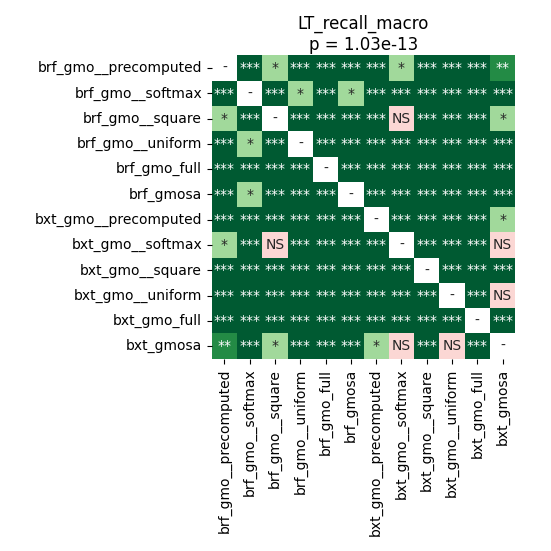

Source data for this figure (header and first rows):
	brf_gmo__precomputed	brf_gmo__softmax	brf_gmo__square	brf_gmo__uniform	brf_gmo_full	brf_gmosa	bxt_gmo__precomputed	bxt_gmo__softmax	bxt_gmo__square	bxt_gmo__uniform	bxt_gmo_full	bxt_gmosa
brf_gmo__precomputed	1.0	0.0002765	0.01677	0.0003873	4.475911458333334e-05	8.570894281914894e-05	4.475911458333334e-05	0.01677	4.475911458333334e-05	8.570894281914894e-05	4.475911458333334e-05	0.005972
brf_gmo__softmax	0.0002765	1.0	4.475911458333334e-05	0.0357	4.475911458333334e-05	0.01045	4.475911458333334e-05	4.475911458333334e-05	4.475911458333334e-05	4.475911458333334e-05	4.475911458333334e-05	4.475911458333334e-05
brf_gmo__square	0.01677	4.475911458333334e-05	1.0	4.475911458333334e-05	4.475911458333334e-05	4.475911458333334e-05	0.0001233	0.2787	4.475911458333334e-05	0.0008992	4.475911458333334e-05	0.04048
brf_gmo__uniform	0.0003873	0.0357	4.475911458333334e-05	1.0	4.475911458333334e-05	0.0008992	4.475911458333334e-05	0.0002765	4.475911458333334e-05	4.475911458333334e-05	4.475911458333334e-05	4.475911458333334e-05
brf_gmo_full	4.475911458333334e-05	4.475911458333334e-05	4.475911458333334e-05	4.475911458333334e-05	1.0	4.475911458333334e-05	4.475911458333334e-05	4.475911458333334e-05	4.475911458333334e-05	4.475911458333334e-05	4.475911458333334e-05	4.475911458333334e-05
brf_gmosa	8.570894281914894e-05	0.01045	4.475911458333334e-05	0.0008992	4.475911458333334e-05	1.0	4.475911458333334e-05	4.475911458333334e-05	4.475911458333334e-05	4.475911458333334e-05	4.475911458333334e-05	4.475911458333334e-05
bxt_gmo__precomputed	4.475911458333334e-05	4.475911458333334e-05	0.0001233	4.475911458333334e-05	4.475911458333334e-05	4.475911458333334e-05	1.0	4.475911458333334e-05	4.475911458333334e-05	0.000532	4.475911458333334e-05	0.01677
bxt_gmo__softmax	0.01677	4.475911458333334e-05	0.2787	0.0002765	4.475911458333334e-05	4.475911458333334e-05	4.475911458333334e-05	1.0	4.475911458333334e-05	0.0007087	4.475911458333334e-05	0.05224
bxt_gmo__square	4.475911458333334e-05	4.475911458333334e-05	4.475911458333334e-05	4.475911458333334e-05	4.475911458333334e-05	4.475911458333334e-05	4.475911458333334e-05	4.475911458333334e-05	1.0	4.475911458333334e-05	4.475911458333334e-05	0.0001233
bxt_gmo__uniform	8.570894281914894e-05	4.475911458333334e-05	0.0008992	4.475911458333334e-05	4.475911458333334e-05	4.475911458333334e-05	0.000532	0.0007087	4.475911458333334e-05	1.0	4.475911458333334e-05	0.4954
bxt_gmo_full	4.475911458333334e-05	4.475911458333334e-05	4.475911458333334e-05	4.475911458333334e-05	4.475911458333334e-05	4.475911458333334e-05	4.475911458333334e-05	4.475911458333334e-05	4.475911458333334e-05	4.475911458333334e-05	1.0	4.475911458333334e-05
bxt_gmosa	0.005972	4.475911458333334e-05	0.04048	4.475911458333334e-05	4.475911458333334e-05	4.475911458333334e-05	0.01677	0.05224	0.0001233	0.4954	4.475911458333334e-05	1.0
